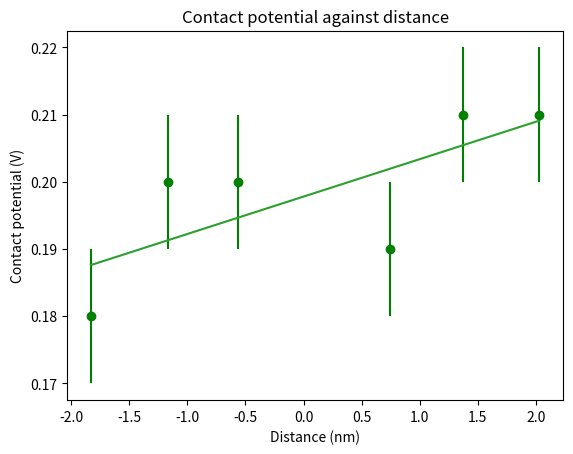

This figure's Python source:
import matplotlib.pyplot as plt
import numpy as np



distances_1 =  np.array([0.52,0.80,1.11,1.47,2.09,3.22])
Contact_potential_1 = np.array([0.18,0.19,0.2,0.22,0.21,0.22])
CP_errors_1 = np.array([0.01,0.01,0.01,0.01,0.01,0.01])
d_errors_1 = np.array([0.01,0.01,0.01,0.01,0.01,0.01])

distances_2 =  np.array([1.97,1.30,0.66,-0.68,-1.31,-1.98])
Contact_potential_2 = np.array([0.2,0.2,0.21,0.2,0.19,0.19])
CP_errors_2 = np.array([0.01,0.01,0.01,0.01,0.01,0.01])
d_errors_2 = np.array([0.02,0.02,0.01,0.01,0.02,0.02])

distances_3 =  np.array([2.03,1.37,0.74,-0.56,-1.17,-1.83])
Contact_potential_3 = np.array([0.21,0.21,0.19,0.2,0.2,0.18])
CP_errors_3 = np.array([0.01,0.01,0.01,0.01,0.01,0.01])
d_errors_3 = np.array([0.01,0.01,0.01,0.01,0.01,0.01])


# Dip_start = []
# Dip_end = []
# Dip_depth = []
# Dip_width = Dip_end - Dip_start

def calculate_best_fit_line(x, y):
    slope, intercept = np.polyfit(x, y, 1)
    best_fit = slope*x + intercept
    return best_fit

#plot the contact potential against the distance with error bars


best_fit_1 = calculate_best_fit_line(distances_1, Contact_potential_1)
best_fit_2 = calculate_best_fit_line(distances_2, Contact_potential_2)
best_fit_3 = calculate_best_fit_line(distances_3, Contact_potential_3)

# plt.errorbar(distances_1, Contact_potential_1,xerr=d_errors_1, yerr=CP_errors_1, color='blue', fmt='o')
# plt.plot(distances_1, best_fit_1, 'r', color='red', label='Best fit line')

# plt.errorbar(distances_2, Contact_potential_2,xerr=d_errors_2, yerr=CP_errors_2, color='cyan', fmt='o')
# plt.plot(distances_2, best_fit_2, 'r', color='magenta', label='Best fit line')

plt.errorbar(distances_3, Contact_potential_3,xerr=d_errors_3, yerr=CP_errors_3, color='green', fmt='o')
plt.plot(distances_3, best_fit_3, 'r', color='#2CA02C', label='Best fit line')

plt.xlabel('Distance (nm)')
plt.ylabel('Contact potential (V)')
plt.title('Contact potential against distance')
plt.show()
